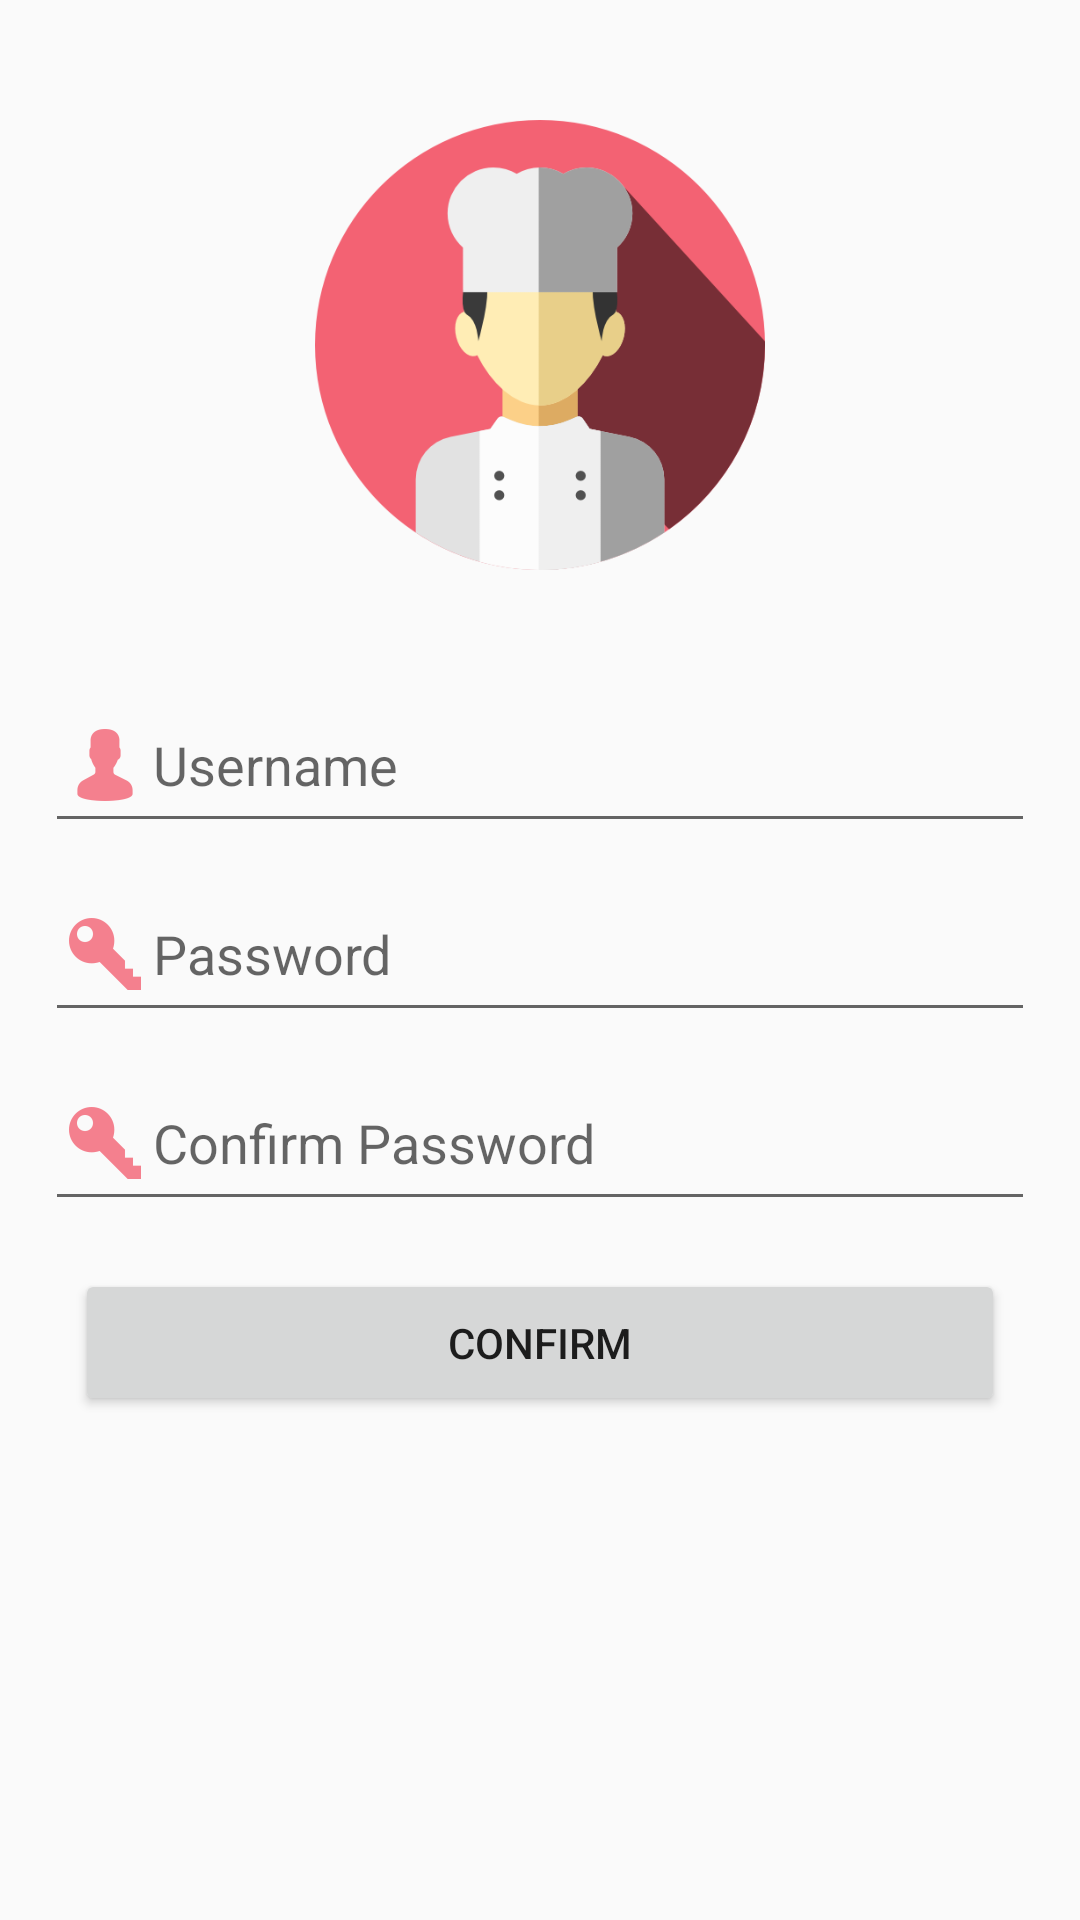

Android layout source for this screen:
<!-- AndroidManifest.xml: application theme AppTheme -->
<!-- res/layout/fragment_editprofile.xml -->
<?xml version="1.0" encoding="utf-8"?>
<android.support.constraint.ConstraintLayout
    xmlns:android="http://schemas.android.com/apk/res/android"
    xmlns:app="http://schemas.android.com/apk/res-auto"
    xmlns:tools="http://schemas.android.com/tools"
    android:layout_width="match_parent"
    android:layout_height="match_parent"
    android:id="@+id/edit_profile_fragment">

    <ImageView
        android:id="@+id/user_profile_image"
        android:layout_width="150dp"
        android:layout_height="150dp"
        android:layout_gravity="center"
        android:layout_marginTop="40dp"
        app:layout_constraintEnd_toEndOf="parent"
        app:layout_constraintStart_toStartOf="parent"
        app:layout_constraintTop_toTopOf="parent"
        app:srcCompat="@drawable/chef" />

    <EditText
        android:id="@+id/edit_username"
        android:layout_width="330dp"
        android:layout_height="55dp"
        android:layout_marginTop="36dp"
        android:drawableLeft="@drawable/ic_username"
        android:ems="10"
        android:hint="@string/usernameText"
        android:inputType="textPersonName"
        app:layout_constraintEnd_toEndOf="parent"
        app:layout_constraintStart_toStartOf="parent"
        app:layout_constraintTop_toBottomOf="@+id/user_profile_image" />

    <EditText
        android:id="@+id/edit_newpassword"
        android:layout_width="330dp"
        android:layout_height="55dp"
        android:layout_marginTop="8dp"
        android:drawableLeft="@drawable/ic_password"
        android:ems="10"
        android:hint="@string/passwordText"
        android:inputType="textPersonName"
        app:layout_constraintEnd_toEndOf="parent"
        app:layout_constraintStart_toStartOf="parent"
        app:layout_constraintTop_toBottomOf="@+id/edit_username" />

    <EditText
        android:id="@+id/edit_reenter_newpassword"
        android:layout_width="330dp"
        android:layout_height="55dp"
        android:layout_marginTop="8dp"
        android:drawableLeft="@drawable/ic_password"
        android:ems="10"
        android:hint="Confirm Password"
        android:inputType="textPersonName"
        app:layout_constraintEnd_toEndOf="parent"
        app:layout_constraintStart_toStartOf="parent"
        app:layout_constraintTop_toBottomOf="@+id/edit_newpassword" />

    <LinearLayout
        android:layout_width="match_parent"
        android:layout_height="wrap_content"
        android:layout_marginTop="16dp"
        android:orientation="horizontal"
        app:layout_constraintEnd_toEndOf="parent"
        app:layout_constraintStart_toStartOf="parent"
        app:layout_constraintTop_toBottomOf="@+id/edit_reenter_newpassword"
        android:paddingLeft="25dp"
        android:paddingRight="25dp">

        <Button
            android:id="@+id/confirm_button"
            android:layout_width="match_parent"
            android:layout_height="49dp"
            android:text="Confirm"
            tools:layout_editor_absoluteX="28dp"
            tools:layout_editor_absoluteY="485dp" />

    </LinearLayout>

</android.support.constraint.ConstraintLayout>
<!-- resources referenced by this layout -->
<resources>
  <!-- drawable chef: png bitmap (drawable-mdpi, 24665 bytes) -->
  <!-- drawable ic_password: png bitmap (drawable-hdpi, 567 bytes) -->
  <!-- drawable ic_username: png bitmap (drawable-hdpi, 611 bytes) -->
  <string name="passwordText">Password</string>
  <string name="usernameText">Username</string>
  <style name="AppTheme" parent="Theme.AppCompat.Light.NoActionBar">
          
          <item name="colorPrimary">@color/colorPrimary</item>
          <item name="colorPrimaryDark">@color/black</item>
          <item name="colorAccent">@color/colorAccent</item>
      </style>
  <color name="colorPrimary">#3F51B5</color>
  <color name="black">#000000</color>
  <color name="colorAccent">#FF4081</color>
</resources>
